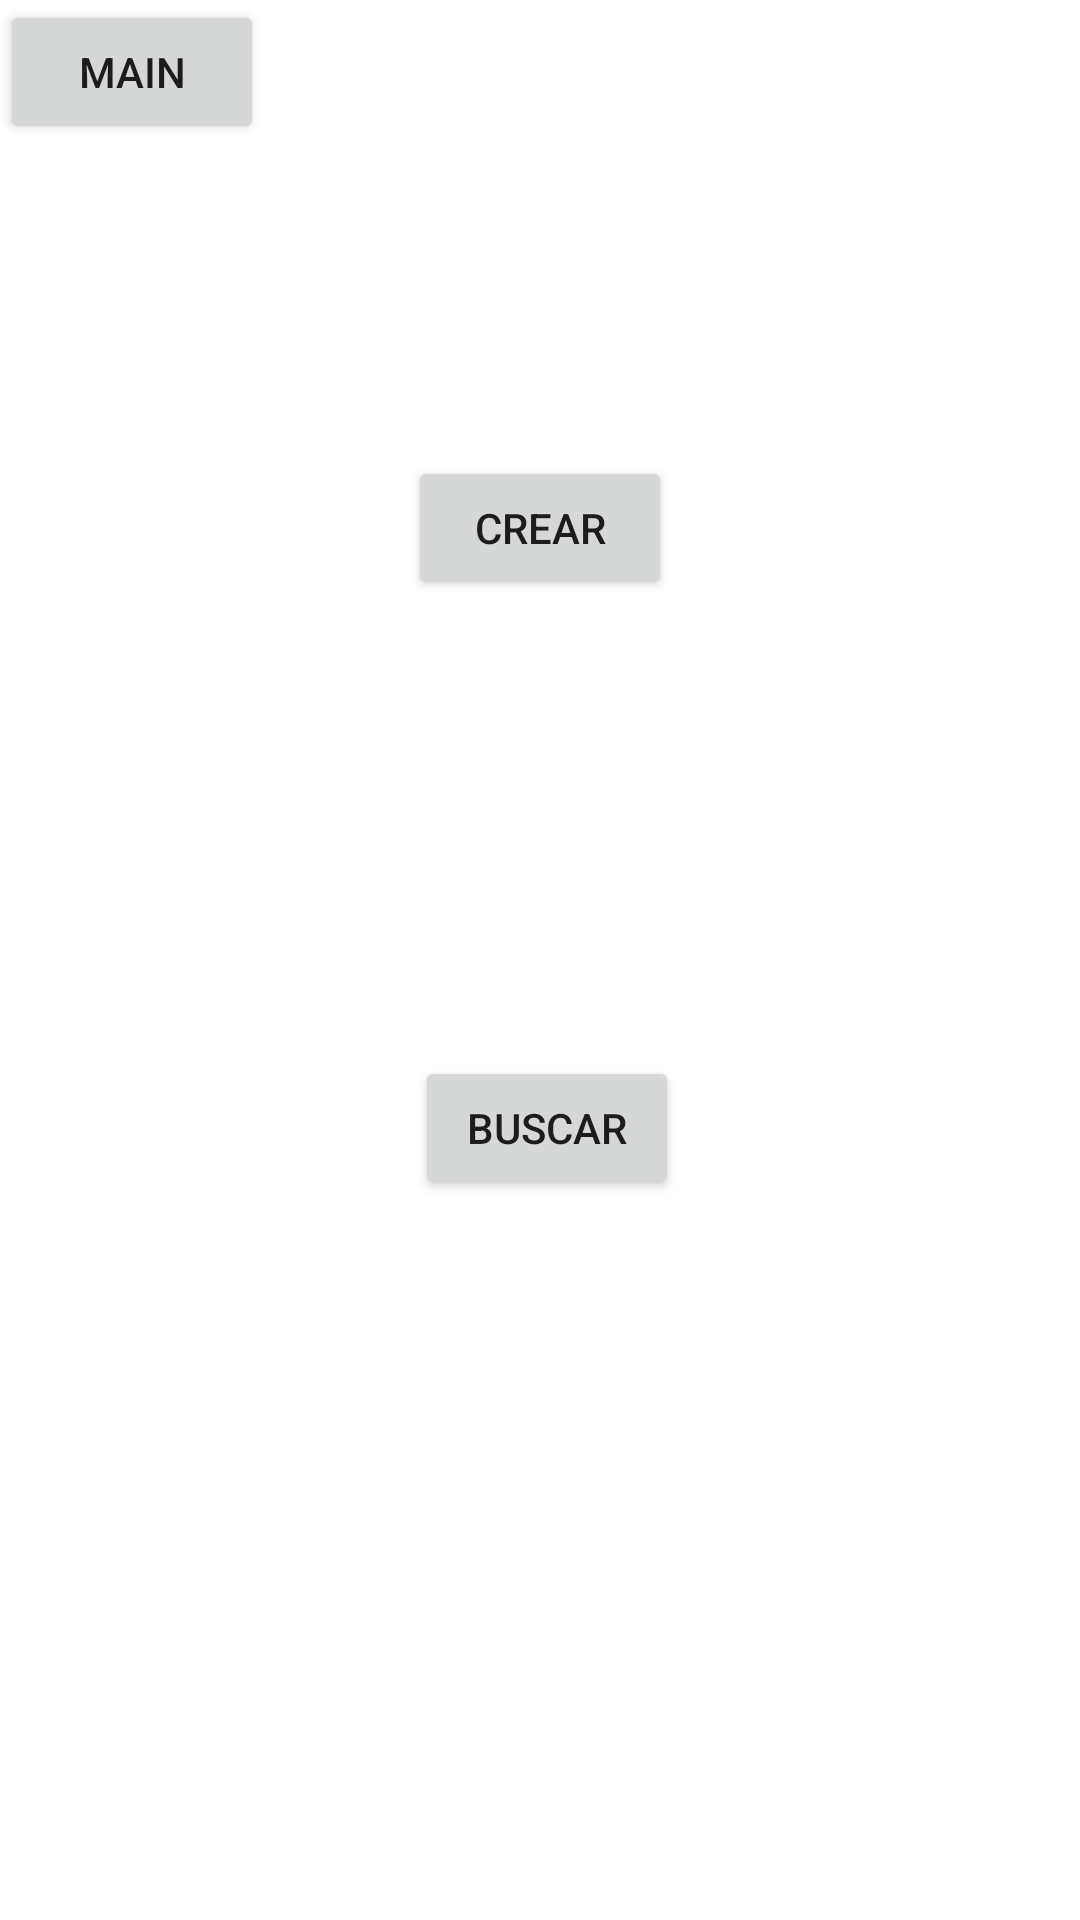

Reconstruct the res/layout file that produces this screen, plus the resources it refers to.
<!-- AndroidManifest.xml: application theme Theme.Ejemploapy -->
<!-- res/layout/activity_main.xml -->
<?xml version="1.0" encoding="utf-8"?>
<androidx.constraintlayout.widget.ConstraintLayout xmlns:android="http://schemas.android.com/apk/res/android"
    xmlns:app="http://schemas.android.com/apk/res-auto"
    xmlns:tools="http://schemas.android.com/tools"
    android:layout_width="match_parent"
    android:layout_height="match_parent"
    tools:context=".MainActivity">

    <Button
        android:id="@+id/crear"
        android:layout_width="wrap_content"
        android:layout_height="wrap_content"
        android:text="crear"
        app:layout_constraintBottom_toTopOf="@+id/buscar"
        app:layout_constraintEnd_toEndOf="parent"
        app:layout_constraintStart_toStartOf="parent"
        app:layout_constraintTop_toTopOf="parent" />

    <Button
        android:id="@+id/buscar"
        android:layout_width="wrap_content"
        android:layout_height="wrap_content"
        android:layout_marginBottom="240dp"
        android:text="buscar"
        app:layout_constraintBottom_toBottomOf="parent"
        app:layout_constraintEnd_toEndOf="parent"
        app:layout_constraintHorizontal_bias="0.509"
        app:layout_constraintStart_toStartOf="parent" />

    <Button
        android:id="@+id/main"
        android:layout_width="wrap_content"
        android:layout_height="wrap_content"
        android:text="main"
        tools:layout_editor_absoluteX="156dp"
        tools:layout_editor_absoluteY="306dp" />

</androidx.constraintlayout.widget.ConstraintLayout>
<!-- resources referenced by this layout -->
<resources>
  <style name="Theme.Ejemploapy" parent="Theme.MaterialComponents.DayNight.DarkActionBar">
          
          <item name="colorPrimary">@color/purple_500</item>
          <item name="colorPrimaryVariant">@color/purple_700</item>
          <item name="colorOnPrimary">@color/white</item>
          
          <item name="colorSecondary">@color/teal_200</item>
          <item name="colorSecondaryVariant">@color/teal_700</item>
          <item name="colorOnSecondary">@color/black</item>
          
          <item name="android:statusBarColor" tools:targetApi="l">?attr/colorPrimaryVariant</item>
          
      </style>
  <!-- not gathered from this repository: default colours our renderer supplied (Android Studio template values) -->
  <color name="purple_500">#FF6200EE</color>
  <color name="purple_700">#FF3700B3</color>
  <color name="teal_200">#FF03DAC5</color>
  <color name="teal_700">#FF018786</color>
  <color name="black">#FF000000</color>
  <color name="white">#FFFFFFFF</color>
</resources>
